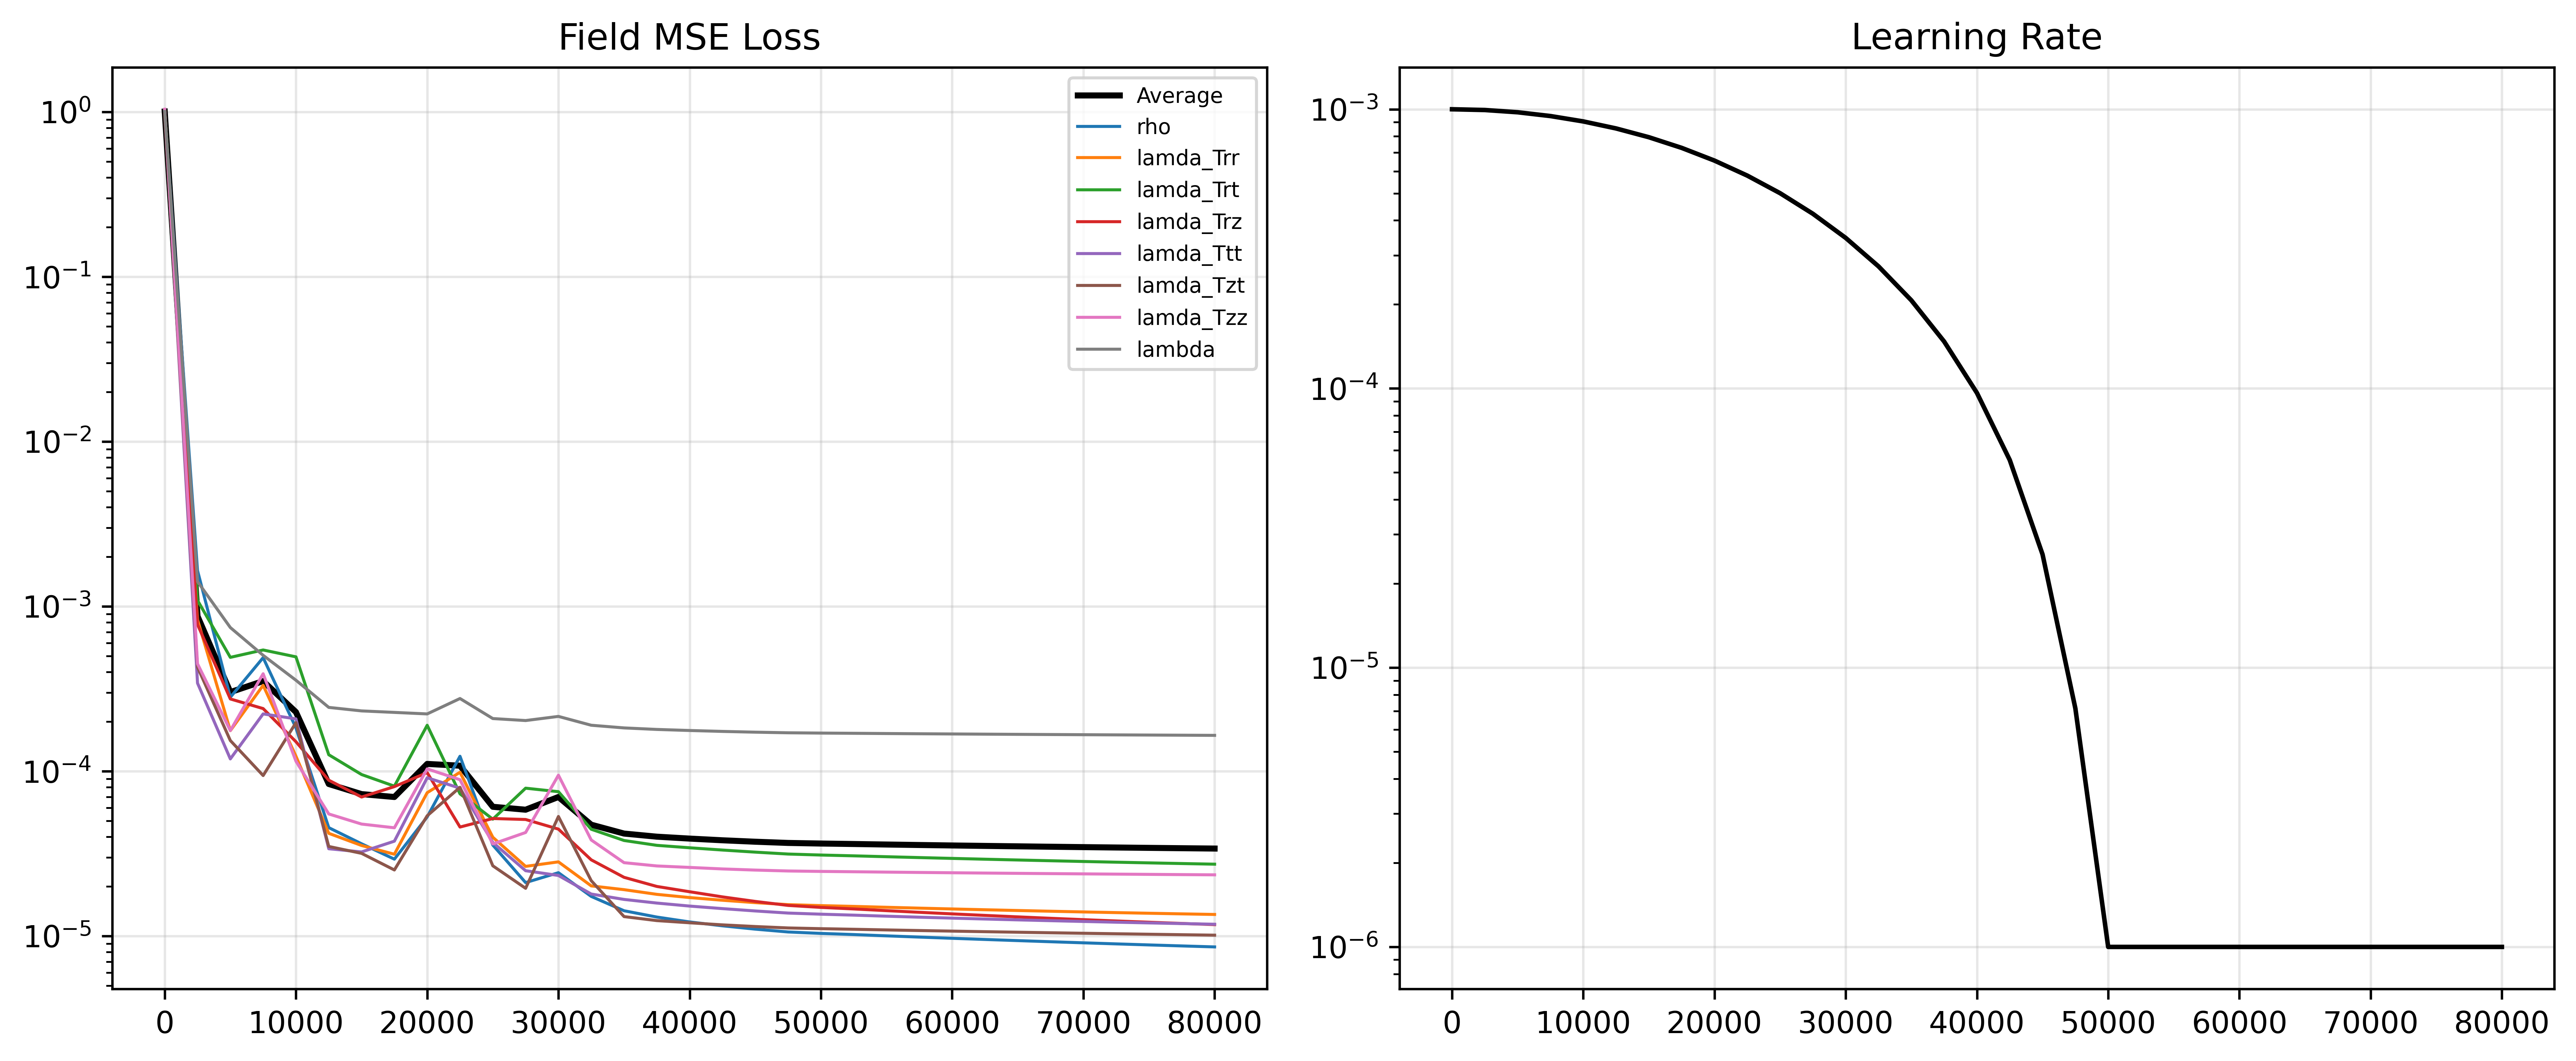

Values plotted in this chart, from the file beside it:
epoch, total_mse, lr, mse_rho, mse_lamda_Trr, mse_lamda_Trt, mse_lamda_Trz, mse_lamda_Ttt, mse_lamda_Tzt, mse_lamda_Tzz, mse_lambda
1, 1.007, 0.001, 1.003, 1.033, 1.025, 0.9782, 1.011, 0.9601, 1.039, 1.007
2500, 0.0008732, 0.0009939, 0.001651, 0.0008316, 0.001089, 0.0007778, 0.0003428, 0.0004284, 0.000449, 0.001416
5000, 0.0003023, 0.0009756, 0.0002813, 0.0001764, 0.0004913, 0.0002748, 0.0001189, 0.0001537, 0.0001766, 0.0007451
7500, 0.0003525, 0.0009456, 0.0004892, 0.0003324, 0.0005446, 0.0002402, 0.000223, 9.423953451914713e-05, 0.0003907, 0.0005054
10000, 0.0002288, 0.0009046, 0.0001834, 0.0001235, 0.0004948, 0.0001512, 0.000208, 0.0001973, 0.0001152, 0.0003569
12500, 8.376521873287857e-05, 0.0008537, 4.551955498754978e-05, 4.20446704083588e-05, 0.0001261, 8.830935985315591e-05, 3.389727862668224e-05, 3.4993543522432446e-05, 5.5102733313106e-05, 0.0002442
15000, 7.27207661839202e-05, 0.0007941, 3.63379112968687e-05, 3.547712549334392e-05, 9.558856982039288e-05, 6.981679325690493e-05, 3.2413361623184755e-05, 3.177977851009928e-05, 4.785012060892768e-05, 0.0002325
17500, 6.98376534273848e-05, 0.0007273, 2.9307309887371957e-05, 3.139310865662992e-05, 8.126653119688854e-05, 8.073147182585672e-05, 3.767463567783125e-05, 2.520088128221687e-05, 4.5429147576214746e-05, 0.0002277
20000, 0.0001109, 0.0006549, 5.2846753533231094e-05, 7.415962318191305e-05, 0.0001902, 9.820583363762125e-05, 9.136189328273758e-05, 5.3717903938377276e-05, 0.0001035, 0.0002229
22500, 0.0001082, 0.0005786, 0.0001234, 9.866670006886125e-05, 7.301443110918626e-05, 4.58988179161679e-05, 7.90035046520643e-05, 7.995768100954592e-05, 8.889983291737735e-05, 0.0002764
25000, 6.091609611758031e-05, 0.0005005, 3.569423279259354e-05, 3.9796828787075356e-05, 5.122329093865119e-05, 5.169989526621066e-05, 3.7009111110819504e-05, 2.6712941689766012e-05, 3.623761222115718e-05, 0.000209
27500, 5.847550346516073e-05, 0.0004224, 2.1125079001649283e-05, 2.649685302458238e-05, 7.899726915638894e-05, 5.101047281641513e-05, 2.494009822839871e-05, 1.9503990188241005e-05, 4.2530449718469754e-05, 0.0002032
30000, 6.985286017879844e-05, 0.0003461, 2.4258188204839826e-05, 2.82197925116634e-05, 7.520853978348896e-05, 4.459358751773834e-05, 2.3332620912697166e-05, 5.3185558499535546e-05, 9.470705117564648e-05, 0.0002153
32500, 4.743331010104157e-05, 0.0002737, 1.7413925888831727e-05, 2.017311635427177e-05, 4.4515316403703764e-05, 2.9029710276518017e-05, 1.8004611774813384e-05, 2.1701112927985378e-05, 3.8315149140544236e-05, 0.0001903
35000, 4.19057032559067e-05, 0.0002069, 1.425470327376388e-05, 1.913808773679193e-05, 3.804134394158609e-05, 2.273789323226083e-05, 1.669858829700388e-05, 1.3136398592905607e-05, 2.7901131034013815e-05, 0.0001833
37500, 4.0119135519489646e-05, 0.0001473, 1.3052206668362487e-05, 1.7925232896232046e-05, 3.554328577592969e-05, 2.0017529095639475e-05, 1.5869702110649087e-05, 1.2420810890034772e-05, 2.665310603333637e-05, 0.0001795
40000, 3.906067649950273e-05, 9.639600721001625e-05, 1.2190957022539806e-05, 1.7137708709924482e-05, 3.4357188269495964e-05, 1.8589431419968605e-05, 1.5216322935884818e-05, 1.2048531061736867e-05, 2.6112031264347024e-05, 0.0001768
42500, 3.814838419202715e-05, 5.544226837158203e-05, 1.1548365364433266e-05, 1.6504902305314317e-05, 3.3288506529061124e-05, 1.7300668332609348e-05, 1.4685540918435436e-05, 1.1703575182764325e-05, 2.5563927920302376e-05, 0.0001746
45000, 3.738814848475158e-05, 2.5447288036346434e-05, 1.1022540093108546e-05, 1.5964758858899586e-05, 3.232933158869855e-05, 1.6238058378803544e-05, 1.421345859853318e-05, 1.1434223779360764e-05, 2.516099630156532e-05, 0.0001727
47500, 3.676032429211773e-05, 7.149662882089615e-06, 1.0597886102914345e-05, 1.5525694834650494e-05, 3.147867391817272e-05, 1.5357620213762857e-05, 1.3801447494188324e-05, 1.1210216143808793e-05, 2.484487595211249e-05, 0.0001713
50000, 3.645511969807558e-05, 1e-06, 1.0388215741841123e-05, 1.531513589725364e-05, 3.1044575734995306e-05, 1.4938168533262797e-05, 1.3587684406957123e-05, 1.1097099559265189e-05, 2.469595528964419e-05, 0.0001706
52500, 3.6215798900229856e-05, 1e-06, 1.0221750926575623e-05, 1.5148124475672375e-05, 3.0699404305778444e-05, 1.461853116779821e-05, 1.3406219295575283e-05, 1.1004805855918676e-05, 2.4581055185990408e-05, 0.00017
55000, 3.595724410843104e-05, 1e-06, 1.0038889740826562e-05, 1.496164986747317e-05, 3.03228462144034e-05, 1.4273859051172622e-05, 1.3210266843088903e-05, 1.0905141607508995e-05, 2.44571638177149e-05, 0.0001695
57500, 3.571414708858356e-05, 1e-06, 9.866443178907502e-06, 1.4784454833716154e-05, 2.996217881445773e-05, 1.3949084859632421e-05, 1.3028673492954113e-05, 1.0812241271196399e-05, 2.4341507014469244e-05, 0.000169
60000, 3.548432141542435e-05, 1e-06, 9.701640010462143e-06, 1.4615968211728614e-05, 2.961717291327659e-05, 1.3644023056258447e-05, 1.2858993613917846e-05, 1.0724152161856182e-05, 2.4234246666310355e-05, 0.0001685
62500, 3.52661736542359e-05, 1e-06, 9.543906344333664e-06, 1.4455645214184187e-05, 2.928590402007103e-05, 1.3357024727156386e-05, 1.2699856597464532e-05, 1.0640186701493803e-05, 2.413418042124249e-05, 0.000168
65000, 3.505824497551657e-05, 1e-06, 9.392406354891136e-06, 1.4303214811661746e-05, 2.8968421247554943e-05, 1.3085353202768601e-05, 1.2549761777336244e-05, 1.055988650477957e-05, 2.4039125491981395e-05, 0.0001676
67500, 3.48598841810599e-05, 1e-06, 9.246798072126694e-06, 1.4158390513330232e-05, 2.866388240363449e-05, 1.2829049410356674e-05, 1.2408175280143041e-05, 1.0482826837687753e-05, 2.3948781745275483e-05, 0.0001671
70000, 3.467038186499849e-05, 1e-06, 9.106886864174157e-06, 1.4020931303093676e-05, 2.837210922734812e-05, 1.2586752745846752e-05, 1.227446409757249e-05, 1.0408561138319783e-05, 2.3862061425461434e-05, 0.0001667
72500, 3.4488770324969664e-05, 1e-06, 8.972749128588475e-06, 1.3890148693462834e-05, 2.8092188586015254e-05, 1.2357710147625767e-05, 1.214752956002485e-05, 1.0336774721508846e-05, 2.3778402464813553e-05, 0.0001663
75000, 3.431489676586352e-05, 1e-06, 8.843639989208896e-06, 1.3765852600045037e-05, 2.7823709388030693e-05, 1.2142064406361897e-05, 1.2027745469822548e-05, 1.0267113793815952e-05, 2.3697593860561028e-05, 0.000166
77500, 3.414814273128286e-05, 1e-06, 8.720025107322726e-06, 1.364754371024901e-05, 2.756729008979164e-05, 1.1938313946302515e-05, 1.1914409697055817e-05, 1.0199795724474825e-05, 2.3618287741555832e-05, 0.0001656
80000, 3.398756598471664e-05, 1e-06, 8.601260560681112e-06, 1.3534663594327867e-05, 2.73202640528325e-05, 1.1745629308279604e-05, 1.1806850125140045e-05, 1.0133880095963832e-05, 2.3541202608612366e-05, 0.0001652
